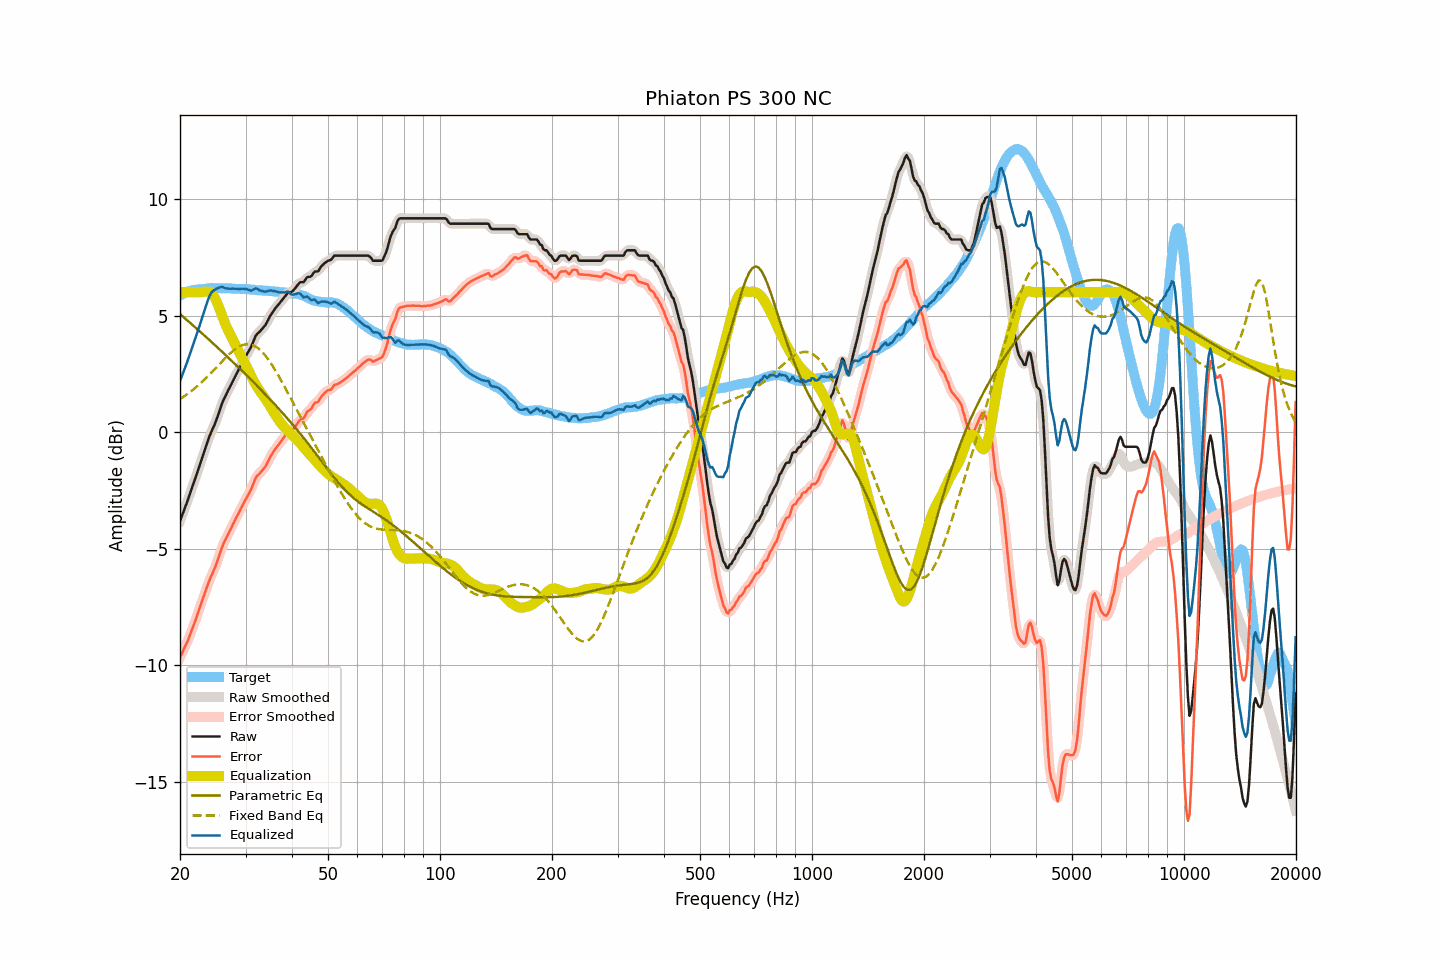

The file beside this chart, header and first rows:
frequency, raw, smoothed, error, error_smoothed, equalization, parametric_eq, fixed_band_eq, equalized_raw, equalized_smoothed, target
20.00, -3.81, -3.81, -9.67, -9.67, 6.00, 5.06, 1.42, 2.19, 2.19, 5.86
20.20, -3.63, -3.63, -9.53, -9.52, 6.00, 5.00, 1.46, 2.37, 2.37, 5.90
20.40, -3.44, -3.45, -9.37, -9.38, 6.00, 4.94, 1.51, 2.56, 2.55, 5.93
20.61, -3.26, -3.26, -9.22, -9.23, 6.00, 4.88, 1.55, 2.74, 2.74, 5.96
20.81, -3.08, -3.08, -9.07, -9.07, 6.00, 4.82, 1.60, 2.92, 2.92, 6.00
21.02, -2.89, -2.89, -8.93, -8.91, 6.00, 4.77, 1.65, 3.11, 3.11, 6.04
21.23, -2.69, -2.69, -8.73, -8.74, 6.00, 4.71, 1.70, 3.31, 3.31, 6.05
21.44, -2.49, -2.49, -8.55, -8.56, 6.00, 4.65, 1.76, 3.51, 3.51, 6.07
21.66, -2.29, -2.29, -8.38, -8.37, 6.00, 4.59, 1.81, 3.71, 3.71, 6.08
21.87, -2.10, -2.09, -8.19, -8.19, 6.00, 4.52, 1.87, 3.90, 3.91, 6.09
22.09, -1.89, -1.89, -8.00, -8.00, 6.00, 4.46, 1.93, 4.11, 4.11, 6.11
22.31, -1.68, -1.68, -7.79, -7.80, 6.00, 4.40, 1.99, 4.32, 4.32, 6.11
22.54, -1.47, -1.47, -7.59, -7.59, 6.00, 4.34, 2.05, 4.53, 4.53, 6.12
22.76, -1.26, -1.26, -7.39, -7.39, 6.00, 4.28, 2.11, 4.74, 4.74, 6.13
22.99, -1.05, -1.05, -7.18, -7.19, 6.00, 4.22, 2.17, 4.95, 4.95, 6.13
23.22, -0.85, -0.85, -6.99, -6.99, 6.02, 4.16, 2.24, 5.17, 5.17, 6.14
23.45, -0.65, -0.65, -6.80, -6.79, 6.03, 4.09, 2.31, 5.38, 5.38, 6.15
23.69, -0.45, -0.44, -6.61, -6.60, 6.03, 4.03, 2.38, 5.58, 5.59, 6.16
23.92, -0.24, -0.25, -6.41, -6.42, 6.02, 3.97, 2.44, 5.79, 5.78, 6.17
24.16, -0.07, -0.07, -6.25, -6.25, 5.99, 3.91, 2.52, 5.92, 5.92, 6.18
24.40, 0.09, 0.09, -6.09, -6.09, 5.93, 3.84, 2.59, 6.02, 6.02, 6.19
24.65, 0.24, 0.24, -5.94, -5.94, 5.84, 3.78, 2.66, 6.08, 6.08, 6.18
24.89, 0.40, 0.41, -5.77, -5.77, 5.71, 3.72, 2.73, 6.12, 6.12, 6.17
25.14, 0.59, 0.59, -5.58, -5.58, 5.56, 3.65, 2.80, 6.16, 6.16, 6.17
25.39, 0.79, 0.80, -5.38, -5.38, 5.40, 3.59, 2.88, 6.19, 6.19, 6.17
25.65, 1.00, 1.00, -5.17, -5.17, 5.21, 3.52, 2.95, 6.21, 6.22, 6.17
25.91, 1.20, 1.19, -4.96, -4.98, 5.03, 3.46, 3.02, 6.22, 6.22, 6.16
26.16, 1.37, 1.36, -4.80, -4.80, 4.84, 3.39, 3.10, 6.21, 6.20, 6.17
26.43, 1.51, 1.52, -4.66, -4.65, 4.67, 3.33, 3.17, 6.18, 6.18, 6.17
26.69, 1.65, 1.66, -4.52, -4.51, 4.51, 3.26, 3.23, 6.16, 6.16, 6.17
26.96, 1.80, 1.79, -4.37, -4.37, 4.36, 3.20, 3.30, 6.16, 6.15, 6.17
27.23, 1.93, 1.93, -4.24, -4.23, 4.22, 3.13, 3.37, 6.15, 6.15, 6.16
27.50, 2.07, 2.07, -4.09, -4.09, 4.08, 3.07, 3.43, 6.15, 6.15, 6.16
27.77, 2.21, 2.21, -3.94, -3.95, 3.94, 3.00, 3.49, 6.16, 6.15, 6.15
28.05, 2.34, 2.35, -3.81, -3.80, 3.81, 2.93, 3.54, 6.15, 6.15, 6.15
28.33, 2.48, 2.48, -3.66, -3.67, 3.67, 2.87, 3.59, 6.15, 6.15, 6.14
28.62, 2.61, 2.61, -3.54, -3.53, 3.53, 2.80, 3.64, 6.14, 6.14, 6.15
28.90, 2.74, 2.75, -3.40, -3.40, 3.40, 2.73, 3.67, 6.14, 6.14, 6.15
29.19, 2.88, 2.88, -3.25, -3.26, 3.27, 2.67, 3.71, 6.15, 6.14, 6.13
29.48, 3.01, 3.01, -3.13, -3.13, 3.14, 2.60, 3.73, 6.15, 6.15, 6.14
29.78, 3.14, 3.14, -3.00, -3.00, 3.01, 2.53, 3.75, 6.15, 6.15, 6.14
30.08, 3.27, 3.27, -2.87, -2.87, 2.87, 2.46, 3.76, 6.14, 6.14, 6.14
30.38, 3.39, 3.38, -2.74, -2.75, 2.73, 2.40, 3.77, 6.12, 6.12, 6.13
30.68, 3.51, 3.51, -2.61, -2.62, 2.59, 2.33, 3.77, 6.10, 6.09, 6.12
30.99, 3.62, 3.64, -2.49, -2.48, 2.44, 2.26, 3.76, 6.06, 6.08, 6.11
31.30, 3.79, 3.79, -2.32, -2.32, 2.30, 2.19, 3.73, 6.09, 6.10, 6.11
31.61, 3.95, 3.95, -2.16, -2.15, 2.17, 2.12, 3.71, 6.12, 6.12, 6.11
31.93, 4.12, 4.10, -1.98, -2.00, 2.05, 2.05, 3.67, 6.17, 6.15, 6.10
32.24, 4.21, 4.20, -1.87, -1.88, 1.93, 1.98, 3.63, 6.15, 6.14, 6.08
32.57, 4.27, 4.28, -1.81, -1.80, 1.83, 1.91, 3.57, 6.10, 6.11, 6.08
32.89, 4.34, 4.35, -1.74, -1.73, 1.73, 1.84, 3.51, 6.07, 6.08, 6.08
33.22, 4.42, 4.42, -1.65, -1.66, 1.63, 1.77, 3.44, 6.05, 6.05, 6.08
33.55, 4.50, 4.50, -1.57, -1.58, 1.54, 1.70, 3.37, 6.04, 6.04, 6.07
33.89, 4.58, 4.59, -1.49, -1.48, 1.44, 1.62, 3.29, 6.02, 6.03, 6.07
34.23, 4.70, 4.70, -1.37, -1.36, 1.34, 1.55, 3.20, 6.04, 6.04, 6.07
34.57, 4.83, 4.83, -1.22, -1.23, 1.22, 1.48, 3.11, 6.05, 6.05, 6.05
34.92, 4.97, 4.96, -1.08, -1.09, 1.11, 1.41, 3.01, 6.08, 6.07, 6.05
35.27, 5.08, 5.08, -0.97, -0.96, 0.99, 1.33, 2.90, 6.07, 6.07, 6.05
35.62, 5.18, 5.19, -0.85, -0.85, 0.87, 1.26, 2.80, 6.05, 6.06, 6.03
35.97, 5.28, 5.28, -0.75, -0.75, 0.76, 1.18, 2.68, 6.05, 6.04, 6.03
... 635 more rows
